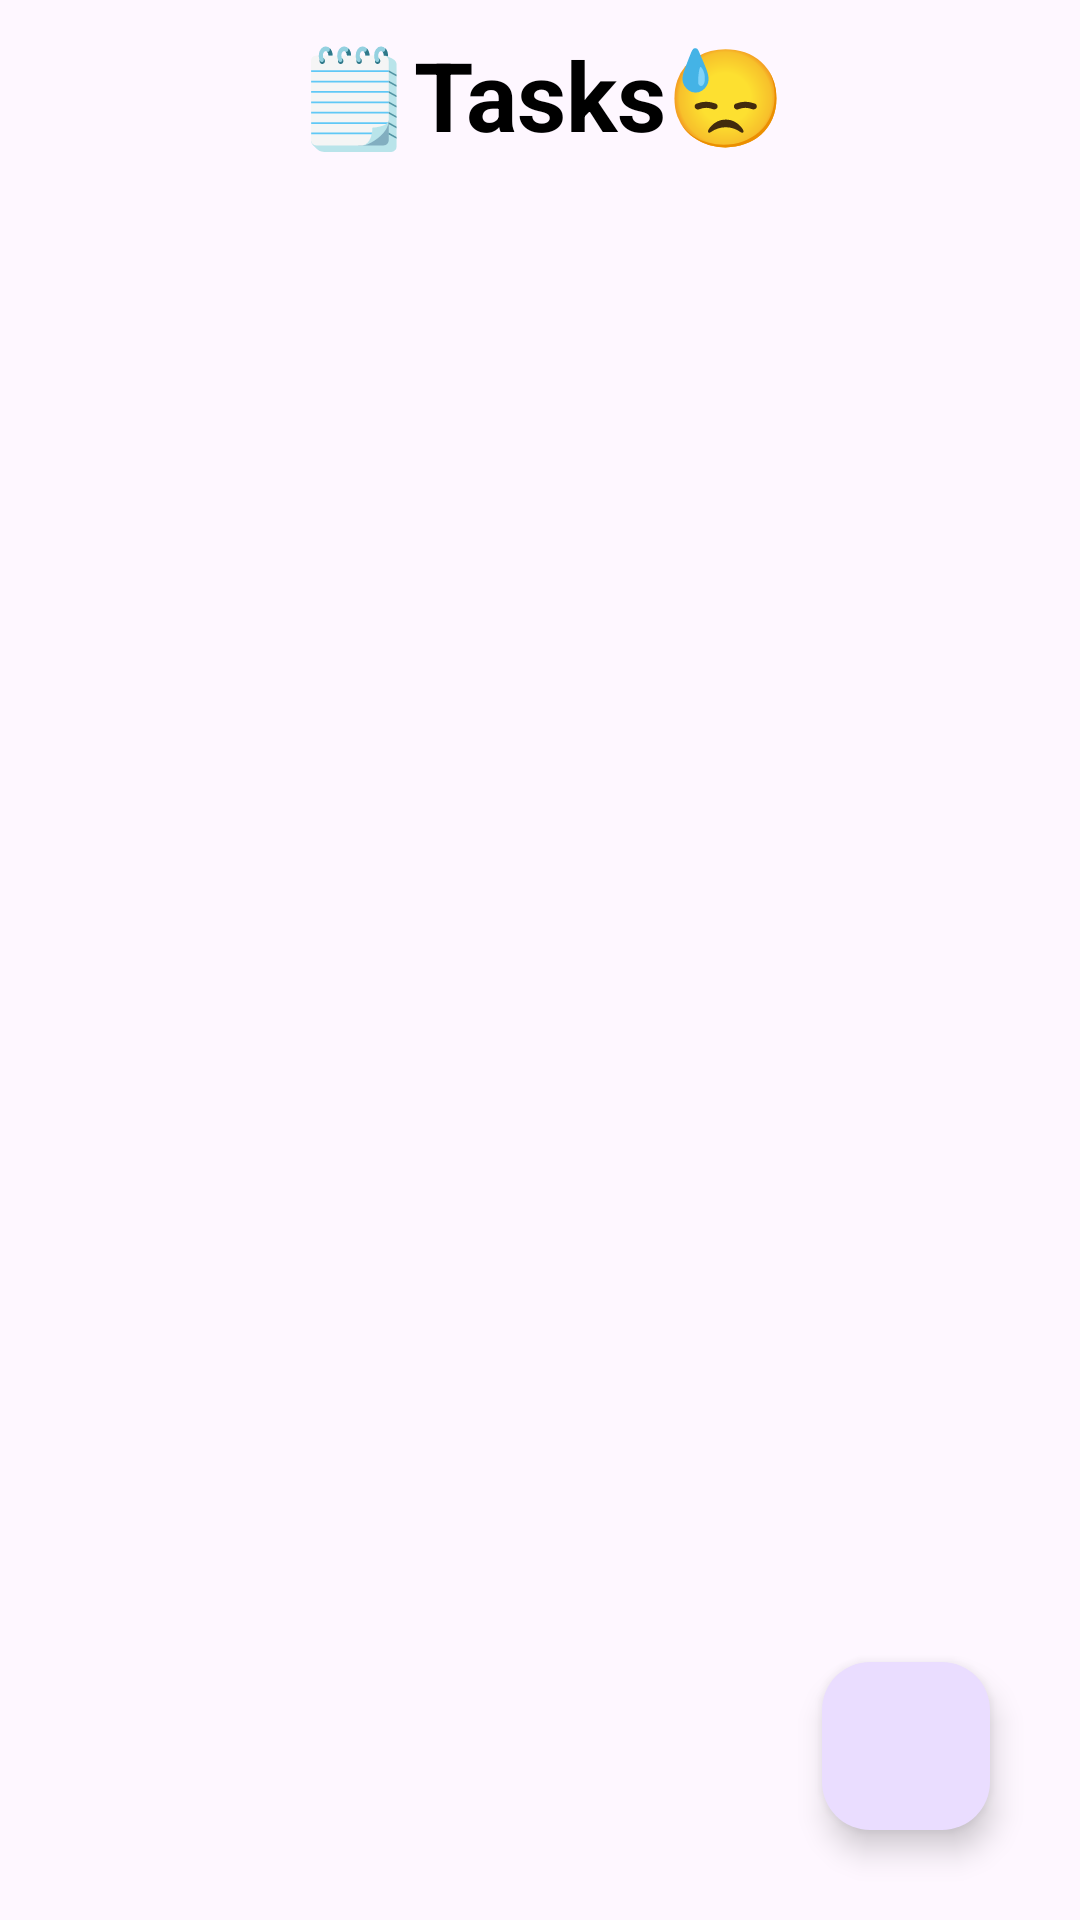

The Android layout XML behind this screen, and the referenced resources:
<!-- AndroidManifest.xml: application theme Theme.Task02_ToDo -->
<!-- res/layout/activity_main.xml -->
<?xml version="1.0" encoding="utf-8"?>
<RelativeLayout xmlns:android="http://schemas.android.com/apk/res/android"
    xmlns:app="http://schemas.android.com/apk/res-auto"
    xmlns:tools="http://schemas.android.com/tools"
    android:id="@+id/main"
    android:layout_width="match_parent"
    android:layout_height="match_parent"
    tools:context=".MainActivity">

    <TextView
        android:layout_width="wrap_content"
        android:layout_height="wrap_content"
        android:id="@+id/textview"
        android:text="🗒️Tasks😓"
        android:textSize="32sp"
        android:textColor="#000"
        android:textStyle="bold"
        android:layout_centerHorizontal="true"
        android:layout_marginTop="10dp"/>

    <androidx.recyclerview.widget.RecyclerView
        android:layout_width="match_parent"
        android:layout_height="wrap_content"
        android:id="@+id/recyclerview"
        android:layout_below="@id/textview"
        android:nestedScrollingEnabled="true"/>
    
    <com.google.android.material.floatingactionbutton.FloatingActionButton
        android:layout_width="wrap_content"
        android:layout_height="wrap_content"
        android:layout_alignParentEnd="true"
        android:layout_alignParentBottom="true"
        android:id="@+id/fab"
        android:src="@drawable/baseline_add_24"
        android:layout_margin="30dp"/>


</RelativeLayout>
<!-- resources referenced by this layout -->
<resources>
  <style name="Theme.Task02_ToDo" parent="Base.Theme.Task02_ToDo" />
  <style name="Base.Theme.Task02_ToDo" parent="Theme.Material3.DayNight.NoActionBar">
          
          
      </style>
</resources>
